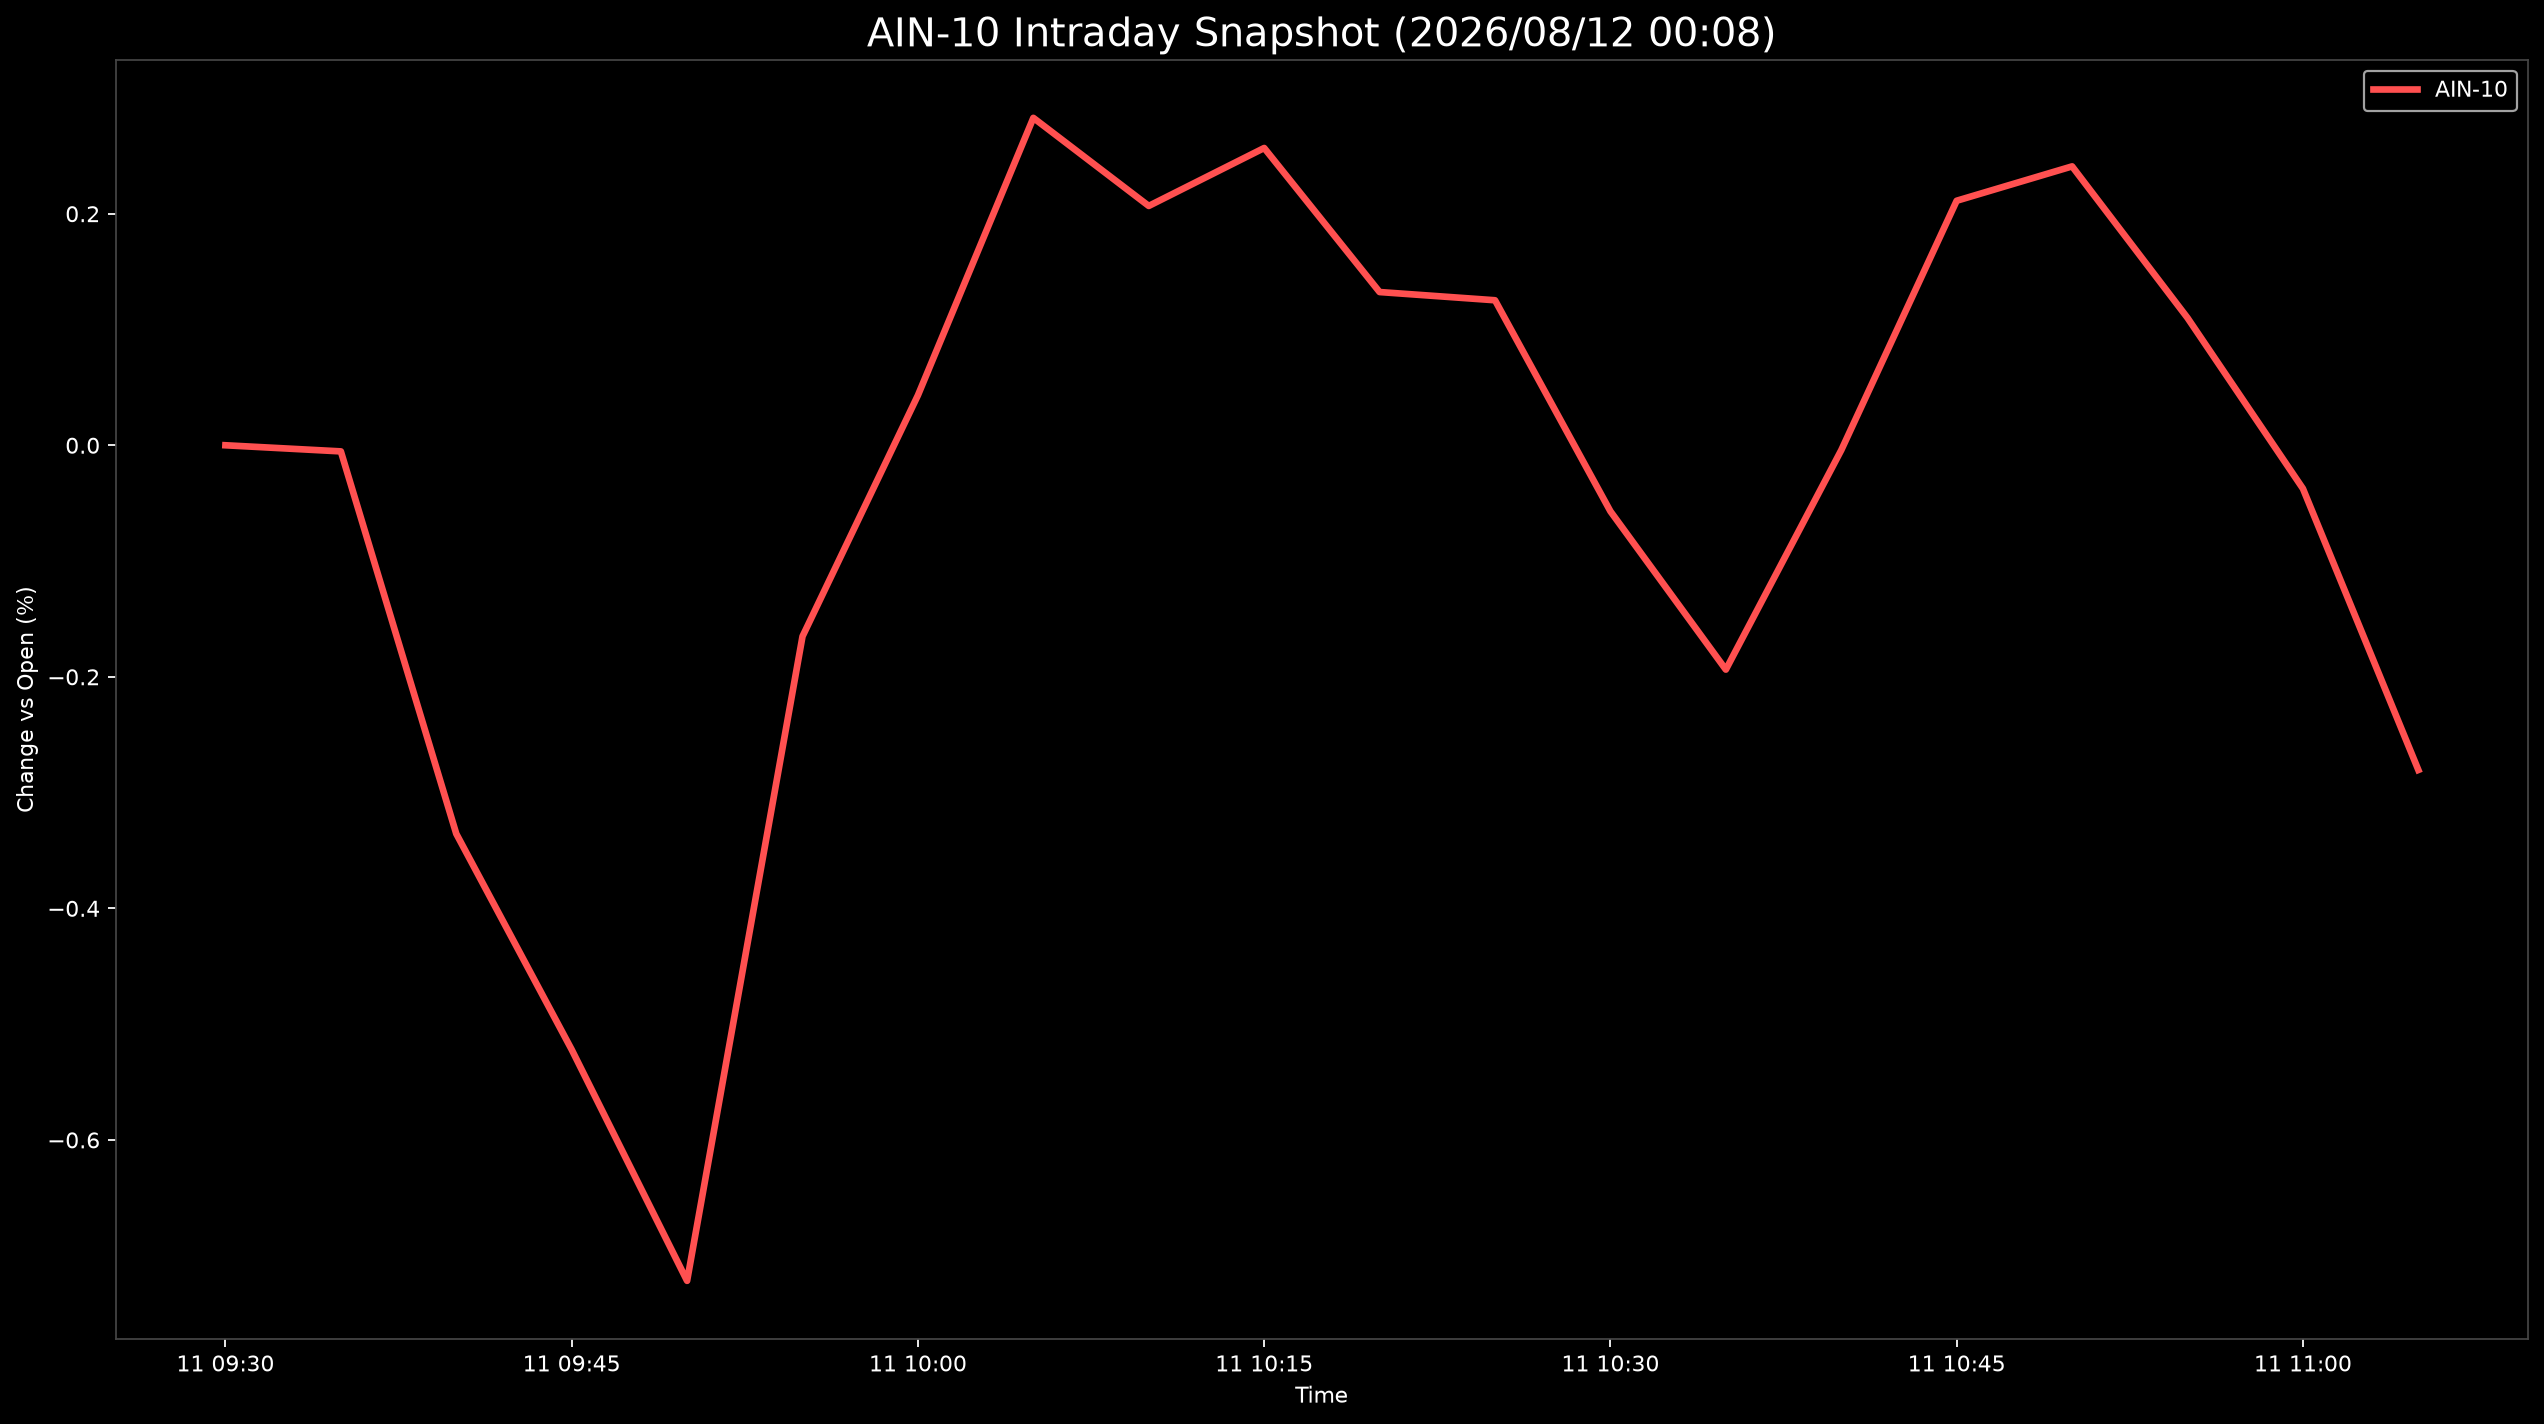

Values plotted in this chart, from the file beside it:
Datetime, AIN-10
2026-08-11 09:30:00, 0.0
2026-08-11 09:35:00, -0.005289
2026-08-11 09:40:00, -0.3356
2026-08-11 09:45:00, -0.522
2026-08-11 09:50:00, -0.7217
2026-08-11 09:55:00, -0.1651
2026-08-11 10:00:00, 0.04319
2026-08-11 10:05:00, 0.2828
2026-08-11 10:10:00, 0.2067
2026-08-11 10:15:00, 0.2568
2026-08-11 10:20:00, 0.1324
2026-08-11 10:25:00, 0.1252
2026-08-11 10:30:00, -0.05706
2026-08-11 10:35:00, -0.1938
2026-08-11 10:40:00, -0.004219
2026-08-11 10:45:00, 0.2112
2026-08-11 10:50:00, 0.2409
2026-08-11 10:55:00, 0.11
2026-08-11 11:00:00, -0.03745
2026-08-11 11:05:00, -0.2805
